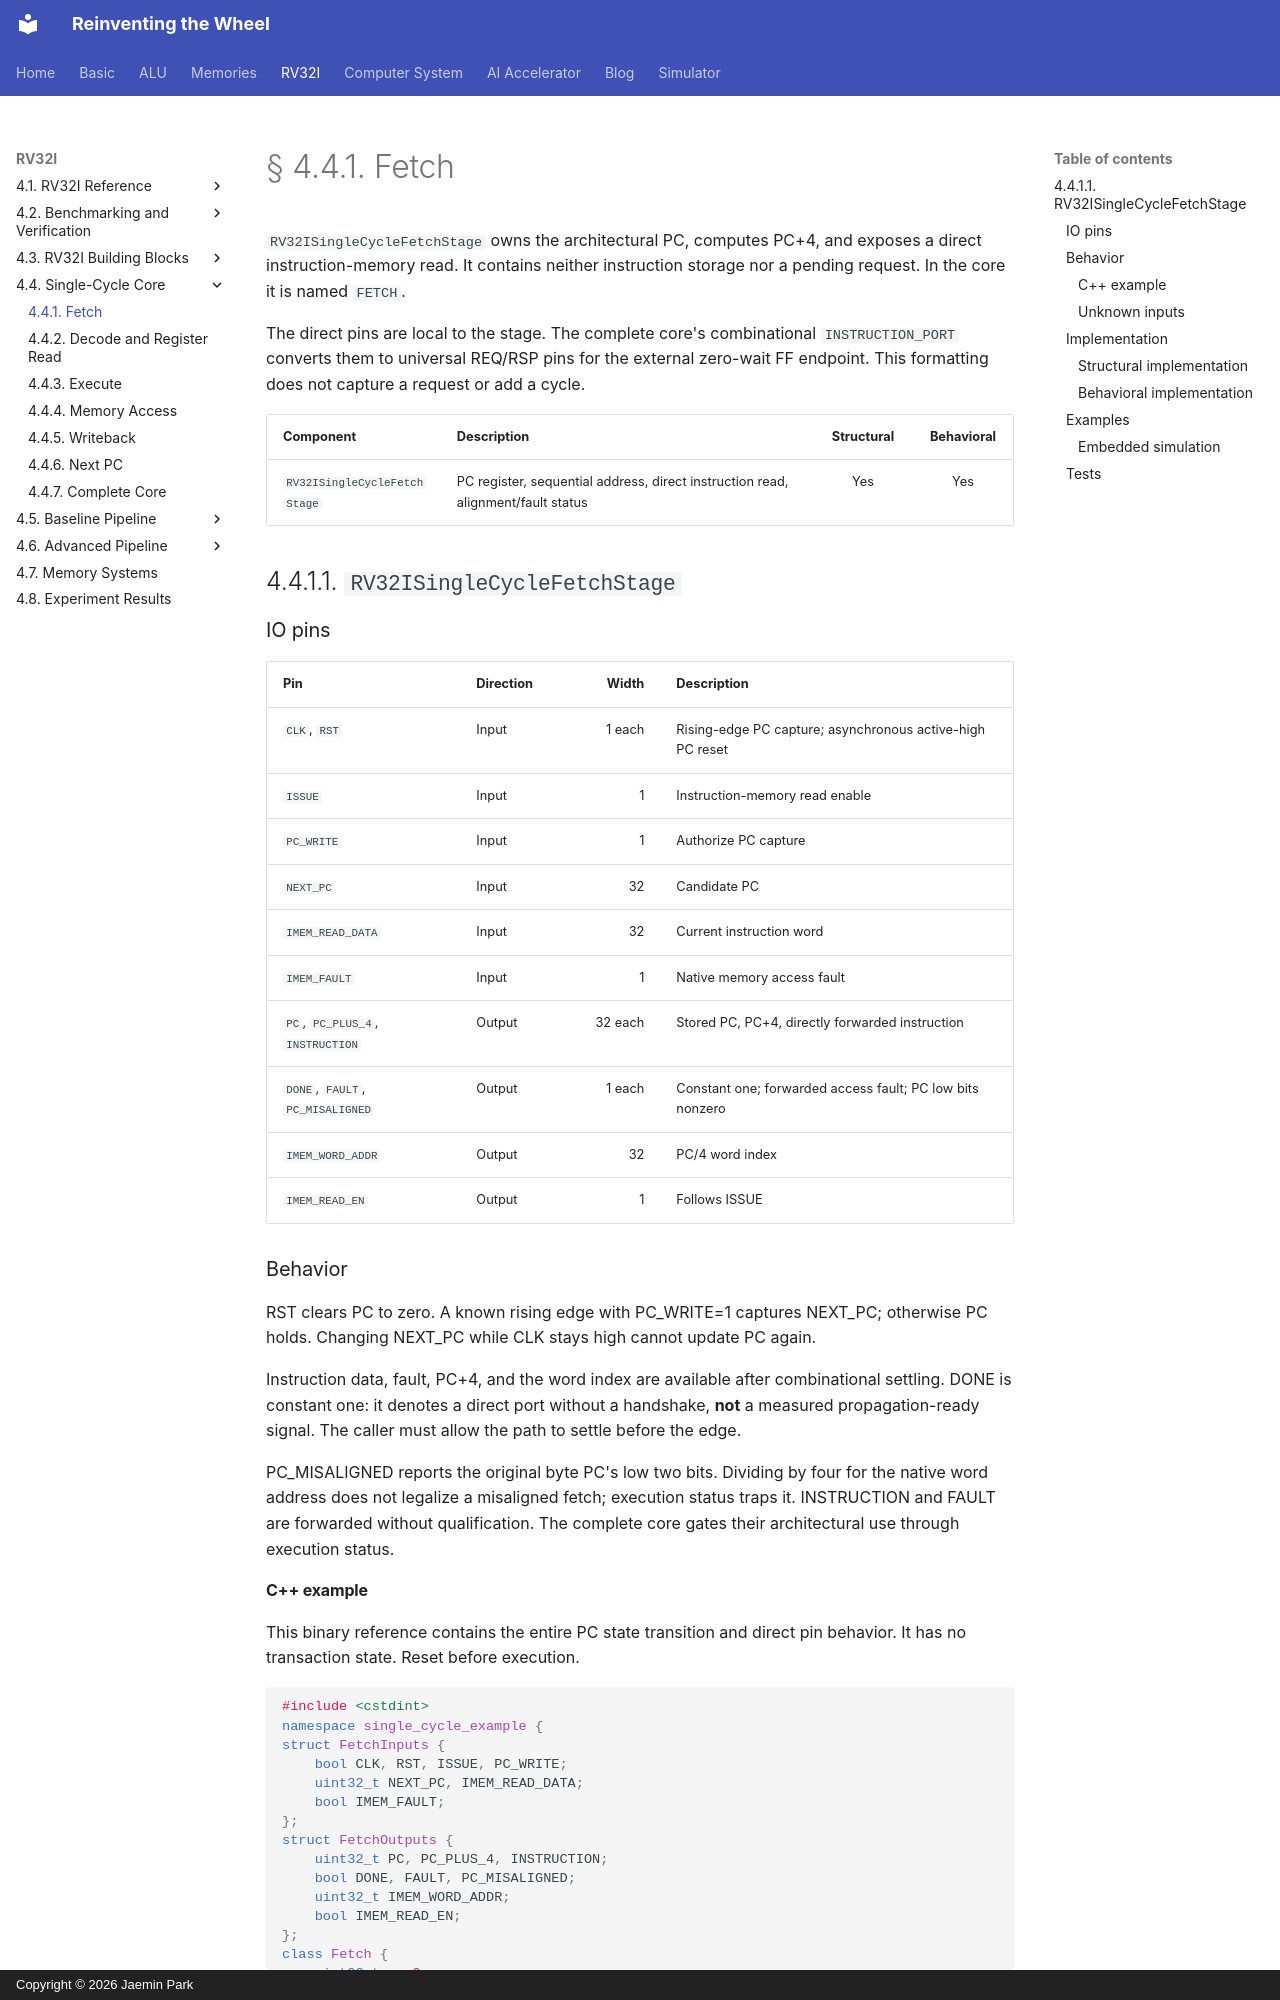

repository: arnold518/reinventing-the-wheel · page: rv32i/4.4/fetch/index.html · generator: mkdocs · copyright: Copyright © 2026 Jaemin Park

# § 4.4.1. Fetch

`RV32ISingleCycleFetchStage` owns the architectural PC, computes PC+4, and exposes a direct instruction-memory read. It contains neither instruction storage nor a pending request. In the core it is named `FETCH`.

The direct pins are local to the stage. The complete core's combinational `INSTRUCTION_PORT` converts them to universal REQ/RSP pins for the external zero-wait FF endpoint. This formatting does not capture a request or add a cycle.

| Component | Description | Structural | Behavioral |
| --- | --- | :---: | :---: |
| `RV32ISingleCycleFetchStage` | PC register, sequential address, direct instruction read, alignment/fault status | Yes | Yes |

## 4.4.1.1. `RV32ISingleCycleFetchStage`

### IO pins

| Pin | Direction | Width | Description |
| --- | --- | ---: | --- |
| `CLK`, `RST` | Input | 1 each | Rising-edge PC capture; asynchronous active-high PC reset |
| `ISSUE` | Input | 1 | Instruction-memory read enable |
| `PC_WRITE` | Input | 1 | Authorize PC capture |
| `NEXT_PC` | Input | 32 | Candidate PC |
| `IMEM_READ_DATA` | Input | 32 | Current instruction word |
| `IMEM_FAULT` | Input | 1 | Native memory access fault |
| `PC`, `PC_PLUS_4`, `INSTRUCTION` | Output | 32 each | Stored PC, PC+4, directly forwarded instruction |
| `DONE`, `FAULT`, `PC_MISALIGNED` | Output | 1 each | Constant one; forwarded access fault; PC low bits nonzero |
| `IMEM_WORD_ADDR` | Output | 32 | PC/4 word index |
| `IMEM_READ_EN` | Output | 1 | Follows ISSUE |

### Behavior

RST clears PC to zero. A known rising edge with PC_WRITE=1 captures NEXT_PC; otherwise PC holds. Changing NEXT_PC while CLK stays high cannot update PC again.

Instruction data, fault, PC+4, and the word index are available after combinational settling. DONE is constant one: it denotes a direct port without a handshake, **not** a measured propagation-ready signal. The caller must allow the path to settle before the edge.

PC_MISALIGNED reports the original byte PC's low two bits. Dividing by four for the native word address does not legalize a misaligned fetch; execution status traps it. INSTRUCTION and FAULT are forwarded without qualification. The complete core gates their architectural use through execution status.

#### C++ example

This binary reference contains the entire PC state transition and direct pin behavior. It has no transaction state. Reset before execution.

```cpp
#include <cstdint>
namespace single_cycle_example {
struct FetchInputs {
    bool CLK, RST, ISSUE, PC_WRITE;
    uint32_t NEXT_PC, IMEM_READ_DATA;
    bool IMEM_FAULT;
};
struct FetchOutputs {
    uint32_t PC, PC_PLUS_4, INSTRUCTION;
    bool DONE, FAULT, PC_MISALIGNED;
    uint32_t IMEM_WORD_ADDR;
    bool IMEM_READ_EN;
};
class Fetch {
    uint32_t pc=0;
    bool previous_clock=false;
public:
    FetchOutputs observe(const FetchInputs& i) const {
        return {pc,pc+4,i.IMEM_READ_DATA,true,i.IMEM_FAULT,bool(pc&3),pc>>2,i.ISSUE};
    }
    FetchOutputs evaluate(const FetchInputs& i) {
        if(i.RST) pc=0;
        else if(!previous_clock&&i.CLK&&i.PC_WRITE) pc=i.NEXT_PC;
        previous_clock=i.CLK;
        return observe(i);
    }
};
}
```
